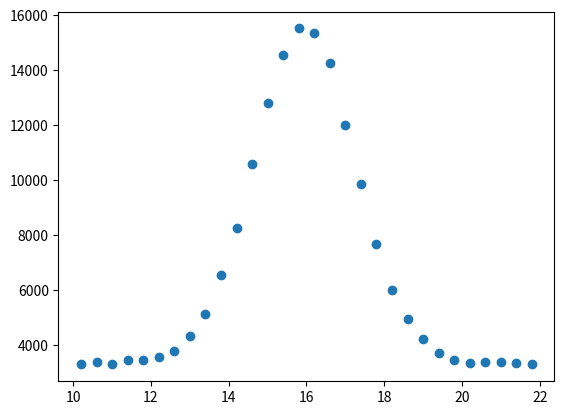

Reproduce this figure in Python.
import numpy as np
import matplotlib.pyplot as plt


Quality = 100000

gaussian = np.random.normal(loc=0.0, scale=1.0, size=Quality)
uniform = np.random.uniform(low=-6.0, high=6.0, size=Quality)

# use numpy to make a histogram
counts, bin = np.histogram(gaussian, bins=30)
counts_u, bin_u = np.histogram(uniform, bins=30)

# add two histograms together
counts_total = counts + counts_u
# plot the histograms

# plt.bar(bin_u[:-1], counts_total, width=np.diff(bin_u), alpha=0.5, label='Uniform')


y = counts_total
yerr = np.sqrt(y)  # Poisson errors
x = (bin_u[:-1] + bin_u[1:]) / 2 + 16

plt.plot(x, y, 'o', label='Data points')
plt.show()

# save data to a text file
np.savetxt('nice_gaussian.txt', np.column_stack((x, y, yerr)), header='x y yerr')